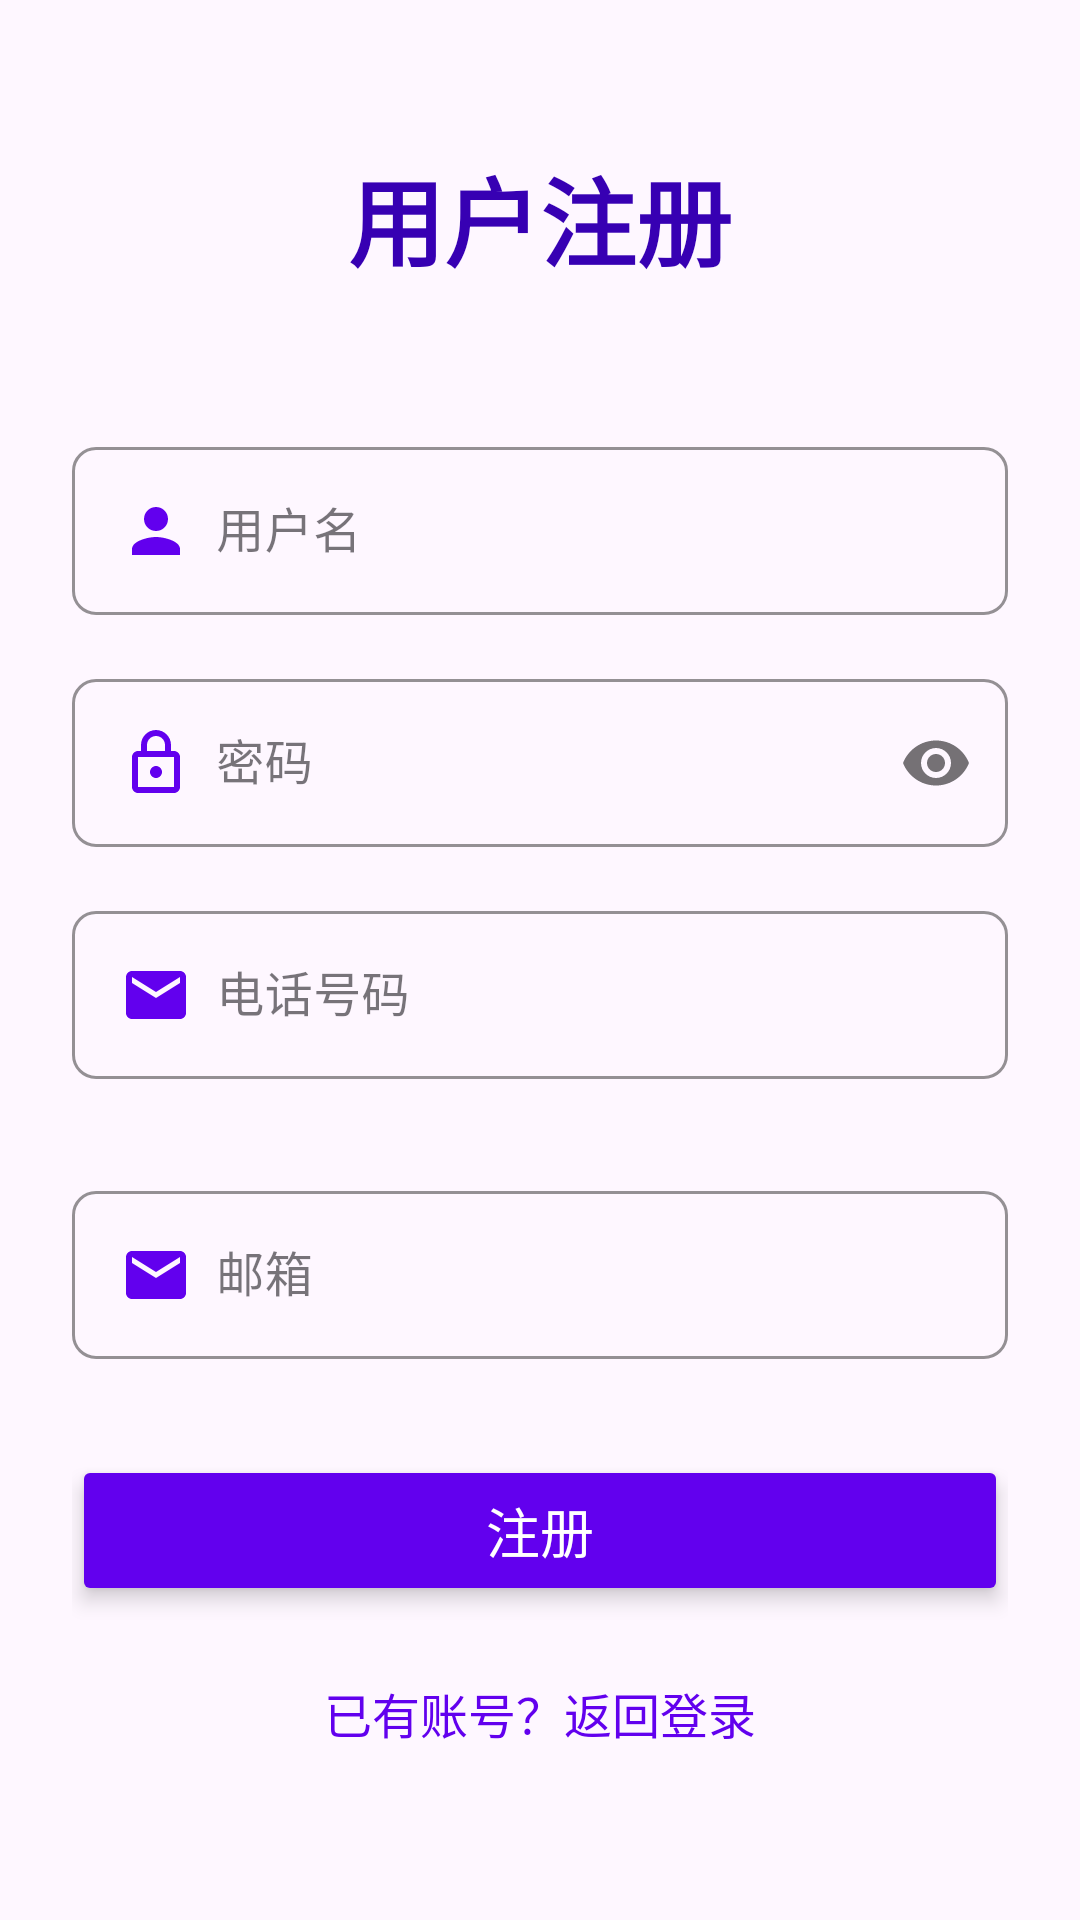

Write the Android layout XML for this screen, with the resource values it uses.
<!-- AndroidManifest.xml: application theme Theme.Platform -->
<!-- res/layout/activity_register.xml -->
<LinearLayout xmlns:android="http://schemas.android.com/apk/res/android"
    xmlns:app="http://schemas.android.com/apk/res-auto"
    xmlns:tools="http://schemas.android.com/tools"
    android:layout_width="match_parent"
    android:layout_height="match_parent"
    android:orientation="vertical"
    android:gravity="center"
    android:padding="24dp"
    tools:context="com.bryan.platform.activity.auth.RegisterActivity">

    <TextView
        android:id="@+id/tv_register_title"
        android:layout_width="wrap_content"
        android:layout_height="wrap_content"
        android:text="用户注册"
        android:textSize="32sp"
        android:textStyle="bold"
        android:textColor="@color/purple_700"
        android:layout_marginBottom="48dp"/>

    <com.google.android.material.textfield.TextInputLayout
        android:layout_width="match_parent"
        android:layout_height="wrap_content"
        android:layout_marginBottom="16dp"
        app:boxCornerRadiusBottomEnd="8dp"
        app:boxCornerRadiusBottomStart="8dp"
        app:boxCornerRadiusTopEnd="8dp"
        app:boxCornerRadiusTopStart="8dp"
        app:boxStrokeColor="@color/purple_500"
        app:hintTextColor="@color/purple_500"
        style="@style/Widget.MaterialComponents.TextInputLayout.OutlinedBox">

        <com.google.android.material.textfield.TextInputEditText
            android:id="@+id/et_register_username"
            android:layout_width="match_parent"
            android:layout_height="wrap_content"
            android:hint="用户名"
            android:inputType="text"
            android:padding="16dp"
            android:drawableStart="@drawable/ic_person"
            android:drawablePadding="8dp"/>
    </com.google.android.material.textfield.TextInputLayout>

    <com.google.android.material.textfield.TextInputLayout
        android:layout_width="match_parent"
        android:layout_height="wrap_content"
        android:layout_marginBottom="16dp"
        app:passwordToggleEnabled="true"
        app:boxCornerRadiusBottomEnd="8dp"
        app:boxCornerRadiusBottomStart="8dp"
        app:boxCornerRadiusTopEnd="8dp"
        app:boxCornerRadiusTopStart="8dp"
        app:boxStrokeColor="@color/purple_500"
        app:hintTextColor="@color/purple_500"
        style="@style/Widget.MaterialComponents.TextInputLayout.OutlinedBox">

        <com.google.android.material.textfield.TextInputEditText
            android:id="@+id/et_register_password"
            android:layout_width="match_parent"
            android:layout_height="wrap_content"
            android:hint="密码"
            android:inputType="textPassword"
            android:padding="16dp"
            android:drawableStart="@drawable/ic_lock"
            android:drawablePadding="8dp"/>
    </com.google.android.material.textfield.TextInputLayout>

    <com.google.android.material.textfield.TextInputLayout
        android:layout_width="match_parent"
        android:layout_height="wrap_content"
        android:layout_marginBottom="32dp"
        app:boxCornerRadiusBottomEnd="8dp"
        app:boxCornerRadiusBottomStart="8dp"
        app:boxCornerRadiusTopEnd="8dp"
        app:boxCornerRadiusTopStart="8dp"
        app:boxStrokeColor="@color/purple_500"
        app:hintTextColor="@color/purple_500"
        style="@style/Widget.MaterialComponents.TextInputLayout.OutlinedBox">

        <com.google.android.material.textfield.TextInputEditText
            android:id="@+id/et_register_phone"
            android:layout_width="match_parent"
            android:layout_height="wrap_content"
            android:hint="电话号码"
            android:inputType="textPhonetic"
            android:padding="16dp"
            android:drawableStart="@drawable/ic_email"
            android:drawablePadding="8dp"/>
    </com.google.android.material.textfield.TextInputLayout>

    <com.google.android.material.textfield.TextInputLayout
        android:layout_width="match_parent"
        android:layout_height="wrap_content"
        android:layout_marginBottom="32dp"
        app:boxCornerRadiusBottomEnd="8dp"
        app:boxCornerRadiusBottomStart="8dp"
        app:boxCornerRadiusTopEnd="8dp"
        app:boxCornerRadiusTopStart="8dp"
        app:boxStrokeColor="@color/purple_500"
        app:hintTextColor="@color/purple_500"
        style="@style/Widget.MaterialComponents.TextInputLayout.OutlinedBox">

        <com.google.android.material.textfield.TextInputEditText
            android:id="@+id/et_register_email"
            android:layout_width="match_parent"
            android:layout_height="wrap_content"
            android:hint="邮箱"
            android:inputType="textEmailAddress"
            android:padding="16dp"
            android:drawableStart="@drawable/ic_email"
            android:drawablePadding="8dp"/>
    </com.google.android.material.textfield.TextInputLayout>

    <Button
        android:id="@+id/btn_register"
        android:layout_width="match_parent"
        android:layout_height="wrap_content"
        android:text="注册"
        android:textSize="18sp"
        android:textColor="@android:color/white"
        android:backgroundTint="@color/purple_500"
        android:paddingVertical="12dp"
        android:layout_marginBottom="16dp"
        android:stateListAnimator="@null"
        android:elevation="4dp"
        app:cornerRadius="8dp"/>

    <TextView
        android:id="@+id/tv_back_to_login"
        android:layout_width="wrap_content"
        android:layout_height="wrap_content"
        android:text="已有账号？返回登录"
        android:textColor="@color/purple_500"
        android:textSize="16sp"
        android:clickable="true"
        android:focusable="true"
        android:padding="8dp"
        android:background="?attr/selectableItemBackgroundBorderless"/>

</LinearLayout>
<!-- resources referenced by this layout -->
<resources>
  <color name="purple_500">#FF6200EE</color>
  <color name="purple_700">#FF3700B3</color>
  <!-- drawable ic_email (drawable) -->
  <vector xmlns:android="http://schemas.android.com/apk/res/android"
      android:width="24dp"
      android:height="24dp"
      android:viewportWidth="24"
      android:viewportHeight="24"
      android:tint="#6200EE">
      <path android:fillColor="@android:color/white" android:pathData="M20,4L4,4c-1.1,0 -1.99,0.9 -1.99,2L2,18c0,1.1 0.9,2 2,2h16c1.1,0 2,-0.9 2,-2L22,6c0,-1.1 -0.9,-2 -2,-2zM20,8l-8,5 -8,-5L4,6l8,5 8,-5 0,2z"/>
  </vector>
  <!-- drawable ic_lock (drawable) -->
  <vector xmlns:android="http://schemas.android.com/apk/res/android"
      android:width="24dp"
      android:height="24dp"
      android:tint="#6200EE"
      android:viewportWidth="24"
      android:viewportHeight="24">
      <path
          android:fillColor="@android:color/white"
          android:pathData="M18,8h-1V6c0,-2.76 -2.24,-5 -5,-5S7,3.24 7,6v2H6c-1.1,0 -2,0.9 -2,2v10c0,1.1 0.9,2 2,2h12c1.1,0 2,-0.9 2,-2V10c0,-1.1 -0.9,-2 -2,-2zM9,6c0,-1.66 1.34,-3 3,-3s3,1.34 3,3v2H9V6zM18,20H6V10h12V20zM12,17c1.1,0 2,-0.9 2,-2s-0.9,-2 -2,-2 -2,0.9 -2,2 0.9,2 2,2z" />
  </vector>
  <!-- drawable ic_person (drawable) -->
  <vector xmlns:android="http://schemas.android.com/apk/res/android"
      android:width="24dp"
      android:height="24dp"
      android:viewportWidth="24"
      android:viewportHeight="24"
      android:tint="#6200EE">
      <path android:fillColor="@android:color/white" android:pathData="M12,12c2.21,0 4,-1.79 4,-4s-1.79,-4 -4,-4 -4,1.79 -4,4 1.79,4 4,4zM12,14c-2.67,0 -8,1.34 -8,4v2h16v-2c0,-2.66 -5.33,-4 -8,-4z"/>
  </vector>
  <style name="Theme.Platform" parent="Base.Theme.Platform" />
  <style name="Base.Theme.Platform" parent="Theme.Material3.DayNight.NoActionBar">
          
          
          <item name="colorPrimary">@color/purple_500</item>
          <item name="colorPrimaryVariant">@color/purple_700</item>
          <item name="colorOnPrimary">@color/white</item>
          
          <item name="colorSecondary">@color/teal_200</item>
          <item name="colorSecondaryVariant">@color/teal_700</item>
          <item name="colorOnSecondary">@color/black</item>
          
          <item name="android:statusBarColor" tools:targetApi="l">?attr/colorPrimaryVariant</item>
          
      </style>
  <color name="white">#FFFFFFFF</color>
  <color name="teal_200">#FF03DAC5</color>
  <color name="teal_700">#FF018786</color>
  <color name="black">#FF000000</color>
</resources>
